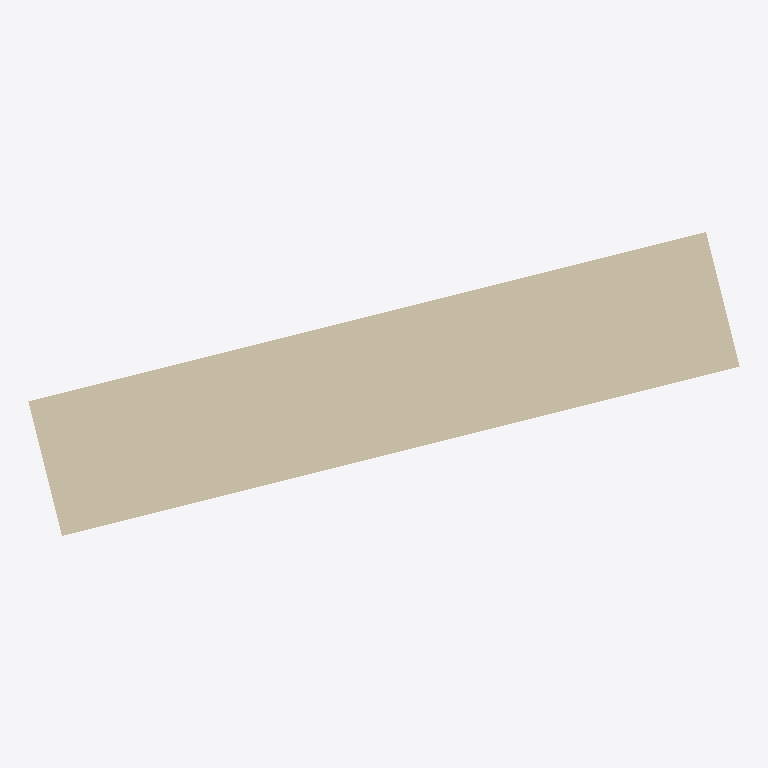
Plan cut of the same IFC building model at storey 'storey-1' (level 0.00 m, cut at 1.40 m), seen from above with north up, elements coloured by IFC class: 1 wall (beige). No cut surface shows.
Extent 0.615 m × 0.263 m × 0.450 m (x, y, z). Storeys (1): storey-1 at 0.00 m. Elements (1): 1 IfcWall.

HEADER;
FILE_DESCRIPTION(('ViewDefinition[DesignTransferView]'),'2;1');
FILE_NAME('/dev/null','2026-11-14T05:52:42+08:00',(''),(''),'IfcOpenShell 0.8.4','IfcOpenShell 0.8.4','Nobody');
FILE_SCHEMA(('IFC4'));
ENDSEC;
DATA;
#1=IFCPROJECT('2UPsjGLynQ98C2HobVX8U2',$,'photo-room-3cf6e2c732c747e4a3bcff7c61da3408',$,$,$,$,(#10,#15),#5);
#17=IFCSITE('3YHc485ujIghRPqna_ltQ3',$,'Site (location unspecified)',$,$,$,$,$,$,$,$,$,$,$);
#18=IFCBUILDING('1KxGy6N7vRRh5$B7uLStWz',$,'Building (unverified)',$,$,$,$,$,$,$,$,$);
#21=IFCBUILDINGSTOREY('3tFOnOQArIPQEWGSoHf6AC',$,'storey-1',$,$,$,$,$,$,0.0);
#23=IFCWALL('3CdM3EaMfR7PQ6jM1suVWX',$,'wall-1',$,$,#53,#39,$,$);
ENDSEC;
